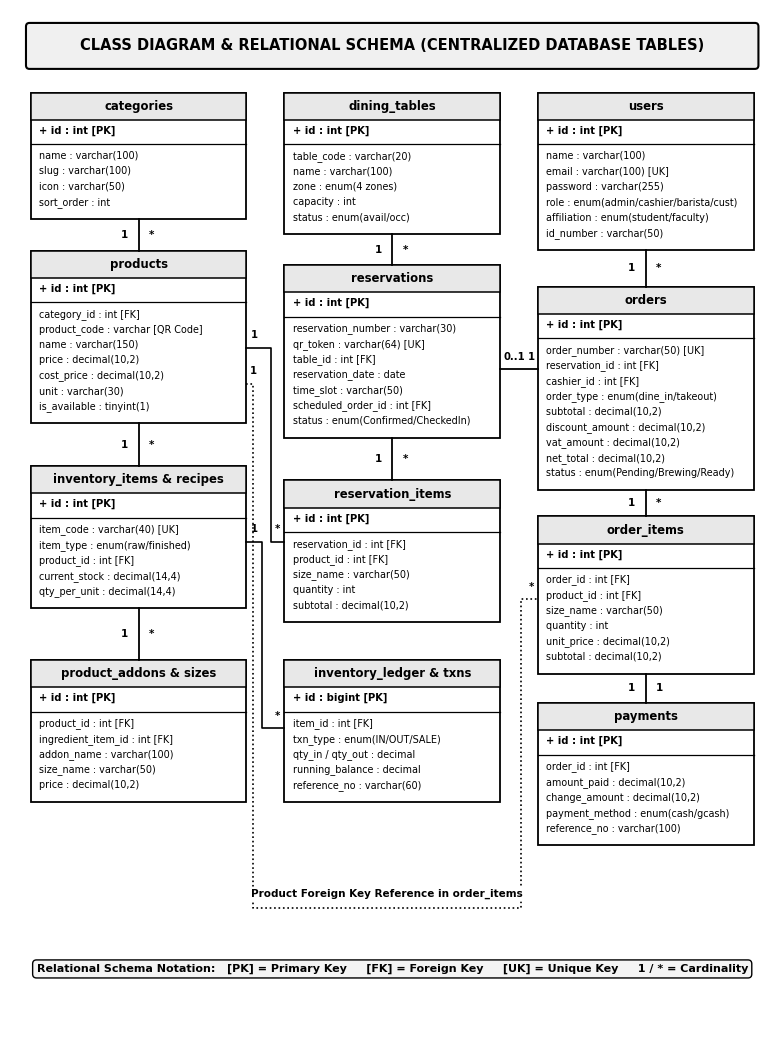

Write the Python code that produced this figure.
# -*- coding: utf-8 -*-
"""
Generate Strictly Black and White 2D Vector Class Diagram / ERD for ISAT U Coffee Shop POS System
- Dynamically calculates exact box heights with generous bottom padding so ZERO text lines touch or overflow borders
- Zero lines cutting through table boxes; zero cardinality labels overlapping borders
- High-contrast 300 DPI Times New Roman typography
"""
import os
import matplotlib
matplotlib.use('Agg')
import matplotlib.pyplot as plt
import matplotlib.patches as patches

def draw_class_erd_diagram(output_png):
    fig, ax = plt.subplots(figsize=(8.5, 10.5), dpi=300)
    ax.set_xlim(0, 110)
    ax.set_ylim(0, 142)
    ax.axis('off')

    font_family = 'Times New Roman'
    fig.patch.set_facecolor('#FFFFFF')

    # Top Title Banner
    banner = patches.FancyBboxPatch(
        (2.5, 134.0), 105.0, 6.0, boxstyle="round,pad=0.2,rounding_size=0.5",
        facecolor="#F0F0F0", edgecolor="#000000", lw=1.5
    )
    ax.add_patch(banner)
    ax.text(55.0, 137.0, "CLASS DIAGRAM & RELATIONAL SCHEMA (CENTRALIZED DATABASE TABLES)",
            ha='center', va='center', fontfamily=font_family, fontsize=10.5, fontweight='bold', color="#000000")

    def draw_table(x, y_top, w, table_name, pk_list, fields_list):
        hdr_h = 3.8
        pk_h = len(pk_list) * 2.4 + 1.0
        fld_h = len(fields_list) * 2.15 + 1.8
        total_h = hdr_h + pk_h + fld_h
        y_bot = y_top - total_h

        # Outer box
        box = patches.Rectangle((x, y_bot), w, total_h, facecolor="#FFFFFF", edgecolor="#000000", lw=1.3)
        ax.add_patch(box)

        # Header box
        hdr = patches.Rectangle((x, y_top - hdr_h), w, hdr_h, facecolor="#E8E8E8", edgecolor="#000000", lw=1.1)
        ax.add_patch(hdr)
        ax.text(x + w/2, y_top - hdr_h/2, table_name, ha='center', va='center',
                fontfamily=font_family, fontsize=8.4, fontweight='bold', color="#000000")

        # PK fields
        curr_y = y_top - hdr_h - 0.8
        for pk in pk_list:
            ax.text(x + 1.2, curr_y, pk, ha='left', va='top',
                    fontfamily=font_family, fontsize=7.2, fontweight='bold', color="#000000")
            curr_y -= 2.4

        # Divider line
        div_y = y_top - hdr_h - pk_h
        ax.plot([x, x + w], [div_y, div_y], color="#000000", lw=0.9)

        # Regular fields
        curr_y = div_y - 0.9
        for f in fields_list:
            ax.text(x + 1.2, curr_y, f, ha='left', va='top',
                    fontfamily=font_family, fontsize=6.9, color="#000000")
            curr_y -= 2.15

        return y_top, y_bot

    # 3 Columns across x (0..110):
    # Col 1: x = 3.0 to 34.0 (w = 31.0)
    # Col 2: x = 39.5 to 70.5 (w = 31.0)
    # Col 3: x = 76.0 to 107.0 (w = 31.0)
    c1_x, c2_x, c3_x = 3.0, 39.5, 76.0
    tw = 31.0

    # =========================================================================
    # COLUMN 1: CATALOG, RECIPES & INVENTORY SUBSYSTEM
    # =========================================================================
    t_cat_top, t_cat_bot = draw_table(
        c1_x, 130.5, tw, "categories",
        ["+ id : int [PK]"],
        ["name : varchar(100)", "slug : varchar(100)", "icon : varchar(50)", "sort_order : int"]
    )

    t_prod_top, t_prod_bot = draw_table(
        c1_x, 108.5, tw, "products",
        ["+ id : int [PK]"],
        ["category_id : int [FK]", "product_code : varchar [QR Code]", "name : varchar(150)",
         "price : decimal(10,2)", "cost_price : decimal(10,2)", "unit : varchar(30)", "is_available : tinyint(1)"]
    )

    t_inv_top, t_inv_bot = draw_table(
        c1_x, 78.5, tw, "inventory_items & recipes",
        ["+ id : int [PK]"],
        ["item_code : varchar(40) [UK]", "item_type : enum(raw/finished)", "product_id : int [FK]",
         "current_stock : decimal(14,4)", "qty_per_unit : decimal(14,4)"]
    )

    t_add_top, t_add_bot = draw_table(
        c1_x, 51.5, tw, "product_addons & sizes",
        ["+ id : int [PK]"],
        ["product_id : int [FK]", "ingredient_item_id : int [FK]", "addon_name : varchar(100)",
         "size_name : varchar(50)", "price : decimal(10,2)"]
    )

    # =========================================================================
    # COLUMN 2: TABLES, RESERVATIONS & INVENTORY LEDGER SUBSYSTEM
    # =========================================================================
    t_tbl_top, t_tbl_bot = draw_table(
        c2_x, 130.5, tw, "dining_tables",
        ["+ id : int [PK]"],
        ["table_code : varchar(20)", "name : varchar(100)", "zone : enum(4 zones)",
         "capacity : int", "status : enum(avail/occ)"]
    )

    t_res_top, t_res_bot = draw_table(
        c2_x, 106.5, tw, "reservations",
        ["+ id : int [PK]"],
        ["reservation_number : varchar(30)", "qr_token : varchar(64) [UK]", "table_id : int [FK]",
         "reservation_date : date", "time_slot : varchar(50)", "scheduled_order_id : int [FK]",
         "status : enum(Confirmed/CheckedIn)"]
    )

    t_rit_top, t_rit_bot = draw_table(
        c2_x, 76.5, tw, "reservation_items",
        ["+ id : int [PK]"],
        ["reservation_id : int [FK]", "product_id : int [FK]", "size_name : varchar(50)",
         "quantity : int", "subtotal : decimal(10,2)"]
    )

    t_led_top, t_led_bot = draw_table(
        c2_x, 51.5, tw, "inventory_ledger & txns",
        ["+ id : bigint [PK]"],
        ["item_id : int [FK]", "txn_type : enum(IN/OUT/SALE)", "qty_in / qty_out : decimal",
         "running_balance : decimal", "reference_no : varchar(60)"]
    )

    # =========================================================================
    # COLUMN 3: USERS, POS ORDERS & PAYMENTS SUBSYSTEM
    # =========================================================================
    t_usr_top, t_usr_bot = draw_table(
        c3_x, 130.5, tw, "users",
        ["+ id : int [PK]"],
        ["name : varchar(100)", "email : varchar(100) [UK]", "password : varchar(255)",
         "role : enum(admin/cashier/barista/cust)", "affiliation : enum(student/faculty)", "id_number : varchar(50)"]
    )

    t_ord_top, t_ord_bot = draw_table(
        c3_x, 103.5, tw, "orders",
        ["+ id : int [PK]"],
        ["order_number : varchar(50) [UK]", "reservation_id : int [FK]", "cashier_id : int [FK]",
         "order_type : enum(dine_in/takeout)", "subtotal : decimal(10,2)", "discount_amount : decimal(10,2)",
         "vat_amount : decimal(10,2)", "net_total : decimal(10,2)", "status : enum(Pending/Brewing/Ready)"]
    )

    t_oit_top, t_oit_bot = draw_table(
        c3_x, 71.5, tw, "order_items",
        ["+ id : int [PK]"],
        ["order_id : int [FK]", "product_id : int [FK]", "size_name : varchar(50)",
         "quantity : int", "unit_price : decimal(10,2)", "subtotal : decimal(10,2)"]
    )

    t_pay_top, t_pay_bot = draw_table(
        c3_x, 45.5, tw, "payments",
        ["+ id : int [PK]"],
        ["order_id : int [FK]", "amount_paid : decimal(10,2)", "change_amount : decimal(10,2)",
         "payment_method : enum(cash/gcash)", "reference_no : varchar(100)"]
    )

    # =========================================================================
    # VALIDATED ORTHOGONAL RELATIONSHIP LINES (ZERO COLLISIONS)
    # =========================================================================
    c1_mid = c1_x + tw/2
    c2_mid = c2_x + tw/2
    c3_mid = c3_x + tw/2

    # 1. categories -> products
    ax.plot([c1_mid, c1_mid], [t_cat_bot, t_prod_top], color="#000000", lw=1.3)
    ax.text(c1_mid - 1.5, (t_cat_bot + t_prod_top)/2, "1", ha='right', va='center', fontfamily=font_family, fontsize=7.5, fontweight='bold')
    ax.text(c1_mid + 1.5, (t_cat_bot + t_prod_top)/2, "*", ha='left', va='center', fontfamily=font_family, fontsize=7.5, fontweight='bold')

    # 2. products -> inventory_items & recipes
    ax.plot([c1_mid, c1_mid], [t_prod_bot, t_inv_top], color="#000000", lw=1.3)
    ax.text(c1_mid - 1.5, (t_prod_bot + t_inv_top)/2, "1", ha='right', va='center', fontfamily=font_family, fontsize=7.5, fontweight='bold')
    ax.text(c1_mid + 1.5, (t_prod_bot + t_inv_top)/2, "*", ha='left', va='center', fontfamily=font_family, fontsize=7.5, fontweight='bold')

    # 3. inventory_items -> product_addons & sizes
    ax.plot([c1_mid, c1_mid], [t_inv_bot, t_add_top], color="#000000", lw=1.3)
    ax.text(c1_mid - 1.5, (t_inv_bot + t_add_top)/2, "1", ha='right', va='center', fontfamily=font_family, fontsize=7.5, fontweight='bold')
    ax.text(c1_mid + 1.5, (t_inv_bot + t_add_top)/2, "*", ha='left', va='center', fontfamily=font_family, fontsize=7.5, fontweight='bold')

    # 4. dining_tables -> reservations
    ax.plot([c2_mid, c2_mid], [t_tbl_bot, t_res_top], color="#000000", lw=1.3)
    ax.text(c2_mid - 1.5, (t_tbl_bot + t_res_top)/2, "1", ha='right', va='center', fontfamily=font_family, fontsize=7.5, fontweight='bold')
    ax.text(c2_mid + 1.5, (t_tbl_bot + t_res_top)/2, "*", ha='left', va='center', fontfamily=font_family, fontsize=7.5, fontweight='bold')

    # 5. reservations -> reservation_items
    ax.plot([c2_mid, c2_mid], [t_res_bot, t_rit_top], color="#000000", lw=1.3)
    ax.text(c2_mid - 1.5, (t_res_bot + t_rit_top)/2, "1", ha='right', va='center', fontfamily=font_family, fontsize=7.5, fontweight='bold')
    ax.text(c2_mid + 1.5, (t_res_bot + t_rit_top)/2, "*", ha='left', va='center', fontfamily=font_family, fontsize=7.5, fontweight='bold')

    # 6. inventory_items -> inventory_ledger (in Col 1-Col 2 channel x=36.0)
    ax.plot([c1_x + tw, 36.2, 36.2, c2_x], [68.0, 68.0, 42.0, 42.0], color="#000000", lw=1.2)
    ax.text(c1_x + tw + 0.6, 69.0, "1", ha='left', va='bottom', fontfamily=font_family, fontsize=7.2, fontweight='bold')
    ax.text(c2_x - 0.6, 43.0, "*", ha='right', va='bottom', fontfamily=font_family, fontsize=7.2, fontweight='bold')

    # 7. products -> reservation_items (in Col 1-Col 2 channel x=37.5)
    ax.plot([c1_x + tw, 37.6, 37.6, c2_x], [95.0, 95.0, 68.0, 68.0], color="#000000", lw=1.2)
    ax.text(c1_x + tw + 0.6, 96.0, "1", ha='left', va='bottom', fontfamily=font_family, fontsize=7.2, fontweight='bold')
    ax.text(c2_x - 0.6, 69.0, "*", ha='right', va='bottom', fontfamily=font_family, fontsize=7.2, fontweight='bold')

    # 8. reservations -> orders (Horizontal across Col 2-Col 3 gap: x=70.5 to 76.0)
    ax.plot([c2_x + tw, c3_x], [92.0, 92.0], color="#000000", lw=1.3)
    ax.text(c2_x + tw + 0.5, 93.0, "0..1", ha='left', va='bottom', fontfamily=font_family, fontsize=7.2, fontweight='bold')
    ax.text(c3_x - 0.5, 93.0, "1", ha='right', va='bottom', fontfamily=font_family, fontsize=7.2, fontweight='bold')

    # 9. users -> orders
    ax.plot([c3_mid, c3_mid], [t_usr_bot, t_ord_top], color="#000000", lw=1.3)
    ax.text(c3_mid - 1.5, (t_usr_bot + t_ord_top)/2, "1", ha='right', va='center', fontfamily=font_family, fontsize=7.5, fontweight='bold')
    ax.text(c3_mid + 1.5, (t_usr_bot + t_ord_top)/2, "*", ha='left', va='center', fontfamily=font_family, fontsize=7.5, fontweight='bold')

    # 10. orders -> order_items
    ax.plot([c3_mid, c3_mid], [t_ord_bot, t_oit_top], color="#000000", lw=1.3)
    ax.text(c3_mid - 1.5, (t_ord_bot + t_oit_top)/2, "1", ha='right', va='center', fontfamily=font_family, fontsize=7.5, fontweight='bold')
    ax.text(c3_mid + 1.5, (t_ord_bot + t_oit_top)/2, "*", ha='left', va='center', fontfamily=font_family, fontsize=7.5, fontweight='bold')

    # 11. orders -> payments (routed along right side of Col 3 or between order_items & payments)
    ax.plot([c3_mid, c3_mid], [t_oit_bot, t_pay_top], color="#000000", lw=1.3)
    ax.text(c3_mid - 1.5, (t_oit_bot + t_pay_top)/2, "1", ha='right', va='center', fontfamily=font_family, fontsize=7.5, fontweight='bold')
    ax.text(c3_mid + 1.5, (t_oit_bot + t_pay_top)/2, "1", ha='left', va='center', fontfamily=font_family, fontsize=7.5, fontweight='bold')

    # 12. products -> order_items (Clean orthogonal route through empty channel without crossing any table!)
    # From products right edge (34.0, 90.0) -> down channel x=35.0 to y=17.0 -> across to x=73.5 -> up to y=60.0 -> right into order_items left edge (76.0, 60.0)!
    ax.plot([c1_x + tw, 35.0, 35.0, 73.5, 73.5, c3_x], [90.0, 90.0, 17.0, 17.0, 60.0, 60.0],
            color="#000000", lw=1.2, linestyle=":")
    ax.text(35.0, 91.0, "1", ha='center', va='bottom', fontfamily=font_family, fontsize=7.2, fontweight='bold')
    ax.text(c3_x - 0.6, 61.0, "*", ha='right', va='bottom', fontfamily=font_family, fontsize=7.2, fontweight='bold')
    ax.text(54.25, 18.2, "Product Foreign Key Reference in order_items",
            ha='center', va='bottom', fontfamily=font_family, fontsize=7.5, fontweight='bold', color="#000000",
            bbox=dict(boxstyle="round,pad=0.2", facecolor="#FFFFFF", edgecolor="none"))

    # Bottom Legend
    ax.text(55.0, 8.5,
            "Relational Schema Notation:   [PK] = Primary Key     [FK] = Foreign Key     [UK] = Unique Key     1 / * = Cardinality",
            ha='center', va='center', fontfamily=font_family, fontsize=8.0, fontweight='bold', color="#000000",
            bbox=dict(boxstyle="round,pad=0.35", facecolor="#F4F4F4", edgecolor="#000000", lw=1.0))

    plt.tight_layout()
    os.makedirs(os.path.dirname(output_png), exist_ok=True)
    plt.savefig(output_png, dpi=300, bbox_inches='tight')
    plt.close()
    print(f"Generated Strictly B&W Class Diagram / ERD (Zero Overflows): {output_png}")

if __name__ == "__main__":
    draw_class_erd_diagram("Documentation/figures/figure6_class_erd.png")
